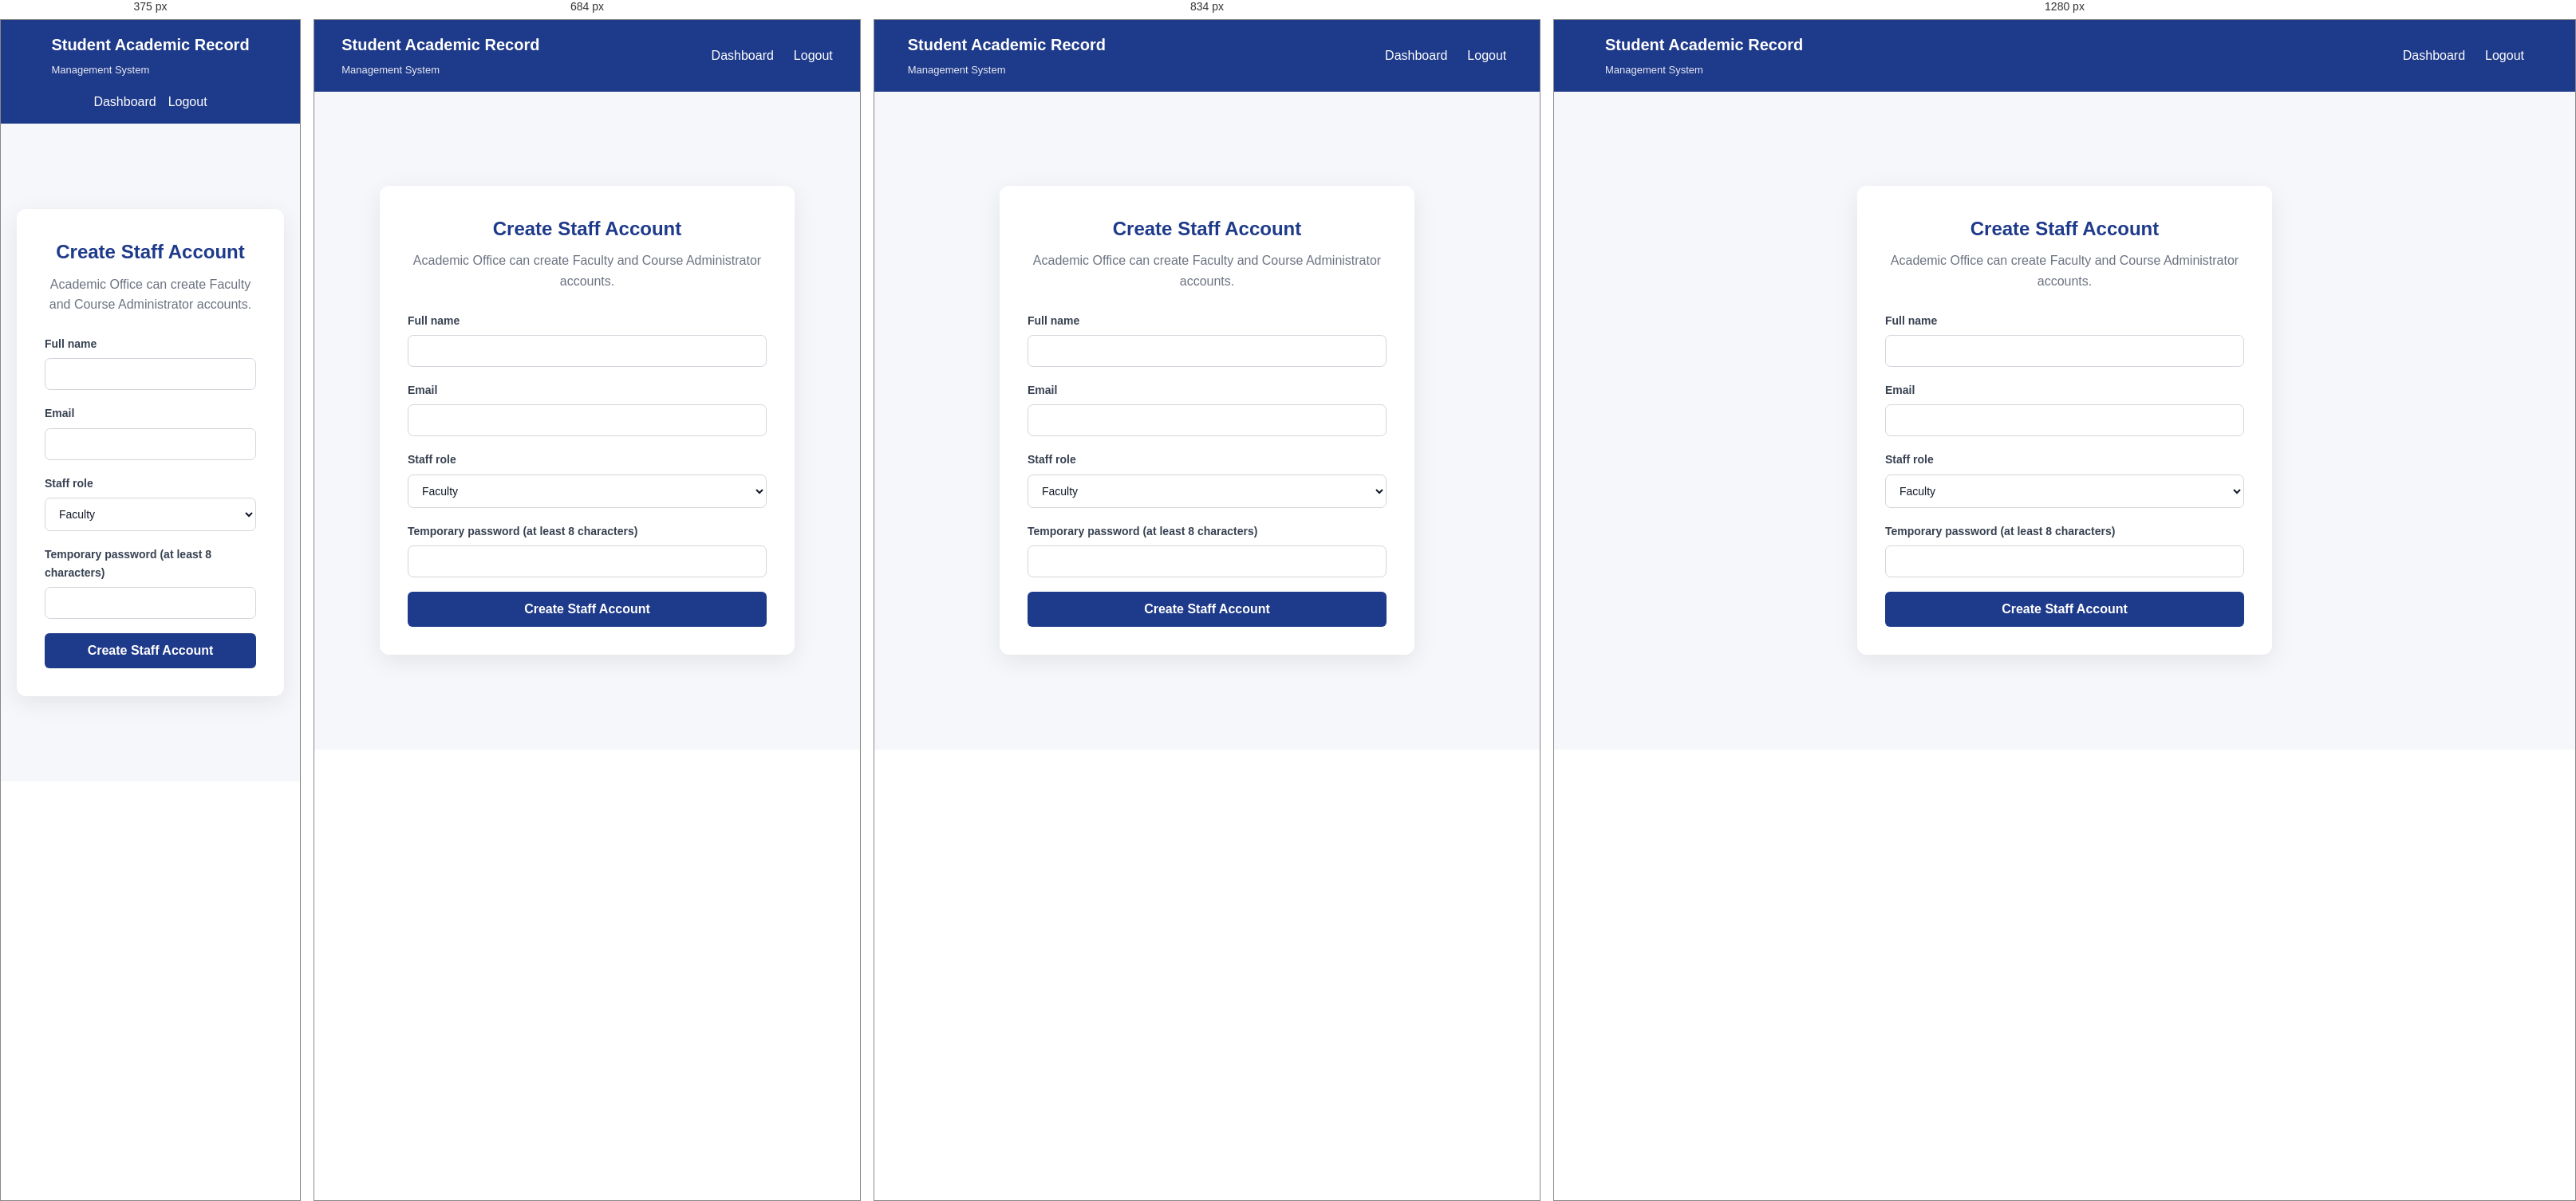
Rendered at 375 px, 684 px, 834 px and 1280 px, left to right.

<!-- file: staff-accounts.html -->
<!doctype html>
<html lang="en">
  <head>
    <meta charset="UTF-8" />
    <meta name="viewport" content="width=device-width, initial-scale=1.0" />
    <title>Manage Staff Accounts - Student Academic Record System</title>
    <link rel="stylesheet" href="css/style.css" />
    <link rel="stylesheet" href="css/forms.css" />
    <style>
      .staff-page {
        min-height: calc(100vh - 75px);
        display: flex;
        justify-content: center;
        align-items: center;
        background: #f5f7fb;
        padding: 40px 20px;
      }

      .staff-card {
        width: 100%;
        max-width: 520px;
        background: white;
        padding: 35px;
        border-radius: 12px;
        box-shadow: 0 8px 30px rgba(0, 0, 0, 0.08);
      }

      .staff-card h1 {
        text-align: center;
        color: #1e3a8a;
        margin-bottom: 8px;
      }

      .staff-card .subtitle {
        text-align: center;
        color: #6b7280;
        margin-bottom: 25px;
      }

      .staff-card .form-group {
        margin-bottom: 18px;
      }

      .staff-button {
        width: 100%;
        padding: 13px;
        border: 0;
        border-radius: 6px;
        background: #1e3a8a;
        color: white;
        font-size: 16px;
        font-weight: bold;
        cursor: pointer;
      }

      .staff-button:disabled {
        cursor: wait;
        opacity: 0.7;
      }

      .staff-message {
        display: none;
        margin-top: 15px;
        text-align: center;
        font-size: 14px;
      }
    </style>
  </head>
  <body>
    <header class="main-header">
      <div class="container">
        <div class="logo">
          <h2>Student Academic Record</h2>
          <span>Management System</span>
        </div>
        <nav>
          <a href="dashboard.html">Dashboard</a>
          <a href="#" onclick="logout()">Logout</a>
        </nav>
      </div>
    </header>

    <main class="staff-page">
      <section class="staff-card">
        <h1>Create Staff Account</h1>
        <p class="subtitle">
          Academic Office can create Faculty and Course Administrator accounts.
        </p>
        <form id="staffAccountForm">
          <div class="form-group">
            <label for="name">Full name</label>
            <input id="name" autocomplete="name" required />
          </div>
          <div class="form-group">
            <label for="email">Email</label>
            <input id="email" type="email" autocomplete="email" required />
          </div>
          <div class="form-group">
            <label for="role">Staff role</label>
            <select id="role" required>
              <option value="Faculty">Faculty</option>
              <option value="Course Administrator">Course Administrator</option>
            </select>
          </div>
          <div class="form-group">
            <label for="password">Temporary password (at least 8 characters)</label>
            <input
              id="password"
              type="password"
              minlength="8"
              autocomplete="new-password"
              required
            />
          </div>
          <button class="staff-button" type="submit">Create Staff Account</button>
          <div id="staffAccountMessage" class="staff-message" role="status"></div>
        </form>
      </section>
    </main>

    <script src="js/api.js"></script>
    <script src="js/staff-accounts.js"></script>
  </body>
</html>


/* @media block from css/style.css */
@media (max-width: 900px) {
  .feature-grid,
  .standing-grid {
    grid-template-columns: repeat(2, 1fr);
  }

  .hero-content h1 {
    font-size: 38px;
  }
}

/* @media block from css/style.css */
@media (max-width: 600px) {
  .main-header .container {
    flex-direction: column;
    gap: 15px;
  }

  .main-header nav {
    gap: 15px;
  }

  .hero {
    min-height: 450px;
  }

  .hero-content h1 {
    font-size: 30px;
  }

  .hero-content p {
    font-size: 16px;
  }

  .hero-buttons {
    flex-direction: column;
    align-items: center;
  }

  .btn {
    width: 200px;
    text-align: center;
  }

  .feature-grid,
  .standing-grid {
    grid-template-columns: 1fr;
  }
}

/* @media block from css/forms.css */
@media (max-width: 768px) {
  .form-grid {
    grid-template-columns: 1fr;
  }

  .form-group.full-width {
    grid-column: auto;
  }

  .course-type-options {
    grid-template-columns: repeat(2, 1fr);
  }

  .form-container {
    padding: 20px;
  }

  .form-actions {
    flex-direction: column;
  }

  .form-btn {
    width: 100%;
  }
}

/* @media block from css/forms.css */
@media (max-width: 480px) {
  .login-container {
    padding: 25px 20px;
  }

  .course-type-options {
    grid-template-columns: 1fr;
  }

  .student-search {
    flex-direction: column;
  }
}